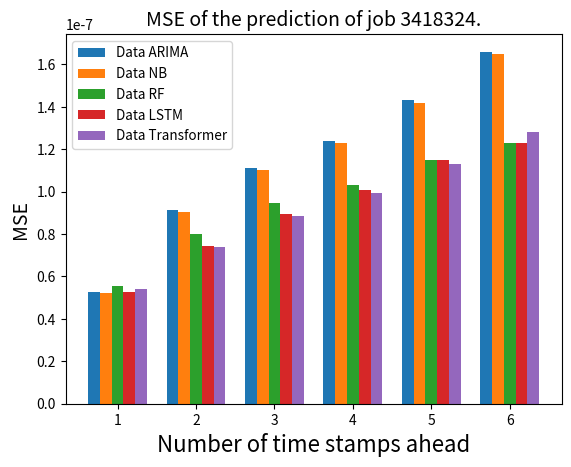
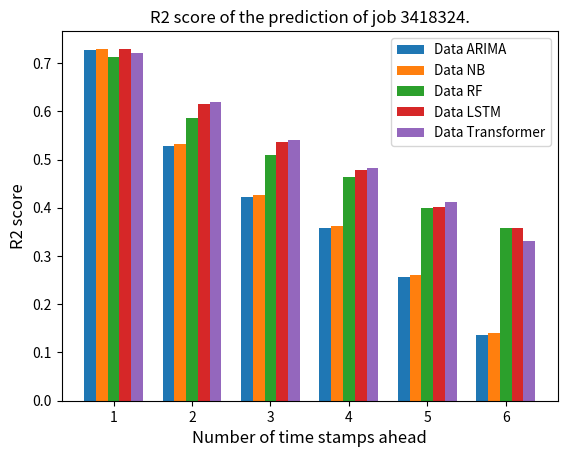
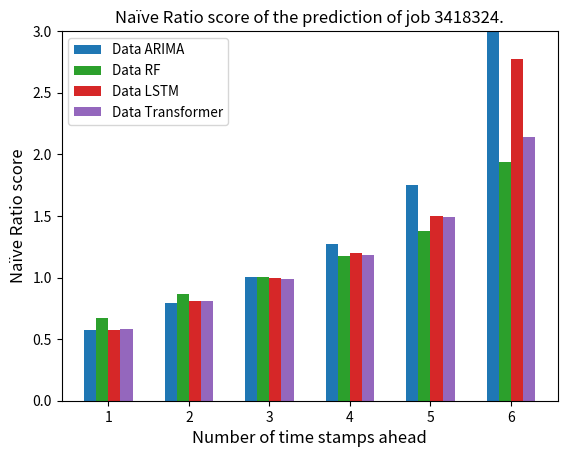
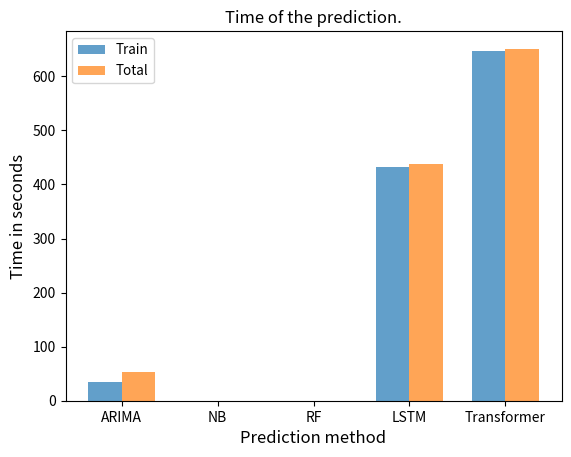

Recreate these plots in Python, in order.
import numpy as np
from matplotlib import pyplot as plt

x = ['1', '2', '3', '4', '5', '6']
num_columns = 5
bar_width = 0.15
column_names = ["ARIMA", "NB", "RF", "LSTM", "Transformer"]
colors =['C0', 'C1', 'C2', 'C3', 'C4']
# MSE
values_x1 = [5.28e-08, 5.21e-08, 5.55e-08, 5.25e-08, 5.41e-08]
values_x2 = [9.12e-08, 9.02e-08, 8.00e-08, 7.44e-08, 7.37e-08]
values_x3 = [1.11e-07, 1.10e-07, 9.46e-08, 8.94e-08, 8.87e-08]
values_x4 = [1.24e-07, 1.23e-07, 1.03e-07, 1.01e-07, 9.95e-08]
values_x5 = [1.43e-07, 1.42e-07, 1.15e-07, 1.15e-07, 1.13e-07]
values_x6 = [1.66e-07, 1.65e-07, 1.23e-07, 1.23e-07, 1.28e-07]

values = [values_x1, values_x2, values_x3, values_x4, values_x5, values_x6]
x_indexes = np.arange(len(x))

for i in range(num_columns):
    plt.bar(x_indexes + (i - (num_columns - 1) / 2) * bar_width, [values[j][i] for j in range(len(x))], width=bar_width,
            color=colors[i],label=f'Data {column_names[i]}')

plt.xlabel('Number of time stamps ahead', fontsize=16)
plt.ylabel('MSE', fontsize=14)
plt.title('MSE of the prediction of job 3418324.', fontsize=14)
plt.xticks(x_indexes, x)
plt.legend(fontsize=9.7)
plt.savefig('MSE_univar.png')
plt.close()
# r2
values_x1 = [0.72667, 0.72978, 0.71282, 0.7283, 0.72007]
values_x2 = [0.52777, 0.53203, 0.58552, 0.61476, 0.61848]
values_x3 = [0.42303, 0.4267, 0.50958, 0.53651, 0.53985]
values_x4 = [0.35774, 0.36193, 0.46459, 0.47731, 0.48319]
values_x5 = [0.25741, 0.26112, 0.40023, 0.40251, 0.4117]
values_x6 = [0.13555, 0.13938, 0.35775, 0.35759, 0.33212]

values = [values_x1, values_x2, values_x3, values_x4, values_x5, values_x6]
x_indexes = np.arange(len(x))

for i in range(num_columns):
    plt.bar(x_indexes + (i - (num_columns - 1) / 2) * bar_width, [values[j][i] for j in range(len(x))], width=bar_width,
            label=f'Data {column_names[i]}')

plt.xlabel('Number of time stamps ahead', fontsize=12)
plt.ylabel('R2 score', fontsize=12)
plt.title('R2 score of the prediction of job 3418324.', fontsize=12)
plt.xticks(x_indexes, x)
plt.legend(fontsize=9.7)
plt.savefig('R2_univar.png')
plt.close()


# NR arima rf lstm trans
values_x1 = [0.57532, 0.67374, 0.57452, 0.58288]
values_x2 = [0.7918, 0.8661, 0.8057, 0.80934]
values_x3 = [1.00306, 1.00758, 0.99891, 0.98877]
values_x4 = [1.26954, 1.17355, 1.19668, 1.18547]
values_x5 = [1.74742, 1.37891, 1.4995, 1.48976]
values_x6 = [2.71e+15, 1.93644, 2.77483, 2.13904]
num_columns = 4
column_names = ["ARIMA", "RF", "LSTM", "Transformer"]
values = [values_x1, values_x2, values_x3, values_x4, values_x5, values_x6]
x_indexes = np.arange(len(x))
colors =['C0', 'C2', 'C3', 'C4']

for i in range(num_columns):
    plt.bar(x_indexes + (i - (num_columns - 1) / 2) * bar_width, [values[j][i] for j in range(len(x))], width=bar_width,
            color=colors[i],label=f'Data {column_names[i]}')

plt.xlabel('Number of time stamps ahead', fontsize=12)
max_y_value=3
plt.ylim(0, max_y_value)
plt.ylabel('Naïve Ratio score', fontsize=12)
plt.title('Naïve Ratio score of the prediction of job 3418324.', fontsize=12)
plt.xticks(x_indexes, x)
plt.legend(fontsize=9.7)
plt.savefig('NR_univar.png')
plt.close()









# TIME
train = [34.54, 0, 0.33, 432.54, 646.16]

total = [52.28, 0.38, 0.34, 437.85, 651.14]

# x = ['train', 'total']
num_columns = 5
bar_width = 0.15
column_names = ["ARIMA", "NB", "RF", "LSTM", "Transformer"]

# X-axis positions for each bar group
x = np.arange(len(column_names))


# Width of the bars
bar_width = 0.35

# Create the bar plot
plt.bar(x, train, width=bar_width, label='Train', align='center', alpha=0.7)
# Adjust the x-axis position for "Total" values
x_total = x + bar_width

# Create the bar plot for "Total" values
plt.bar(x_total, total, width=bar_width, label='Total', align='center', alpha=0.7)

# Set X-axis labels and their positions
plt.xticks(x + bar_width / 2, column_names)

# Set plot title and labels
plt.xlabel('Prediction method', fontsize=12)
plt.ylabel('Time in seconds', fontsize=12)
plt.title('Time of the prediction.', fontsize=12)
plt.legend(fontsize=9.7)
plt.savefig('time_univar.png')
plt.close()
